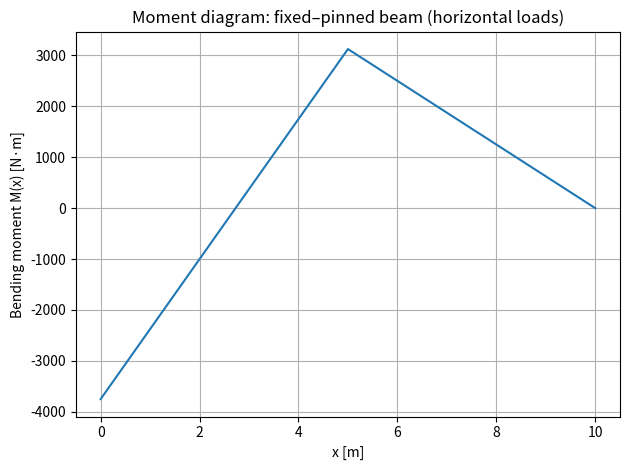

Source code (Python):
#!/usr/bin/env python3
"""
Fixed–Pinned (propped cantilever) equivalent beam under horizontal point loads
-----------------------------------------------------------------------------
Computes:
1) Left-end moment (fixed end) M0
2) Right-end moment ML = 0 (pinned)
3) Shear reactions at both ends (R0, RL)
4) Bending moment diagram M(x)
5) Candidate interior maxima/minima of M(x)

Model:
- Single equivalent Euler–Bernoulli beam
- x=0: fixed  -> w(0)=0, theta(0)=0 (reaction moment M0 allowed)
- x=L: pinned -> w(L)=0, M(L)=0 (rotation free)
- Horizontal point loads Pi at positions xi

Notes:
- This is still linear/small-deflection beam theory (a simple screening model).
"""

import numpy as np

# =========================
# INPUTS (edit these)
# =========================
L = 10.0  # [m] beam length

# Point loads: list of (x [m from left], P [N])
loads = [
    (5.0, 2000.0),
]

nx = 2001  # sampling resolution for moment diagram


# =========================
# CORE CALCULATIONS
# =========================
def M0_fixed_pinned_single_load(P, a, L):
    """
    Left fixed-end moment M0 for a fixed–pinned (propped cantilever) beam
    with a single point load P at x=a.

    Derivation via compatibility (M(L)=0 and w(L)=0) leads to:
        M0 = - P * a * (L - a) * (2L - a) / (2 L^2)

    Sanity checks:
    - a -> 0  => M0 -> 0
    - a -> L  => M0 -> 0
    """
    b = L - a
    return -P * a * b * (2*L - a) / (2 * L**2)


def M0_fixed_pinned(loads, L):
    """Superposition: total M0 is sum of individual contributions."""
    return sum(M0_fixed_pinned_single_load(P, a, L) for (a, P) in loads)


def end_reactions_from_ML(loads, L, M0, ML):
    """
    Given end moments M0 at x=0 and ML at x=L, compute end shears R0 and RL
    using the moment expression evaluated at x=L:

        M(L) = M0 + R0*L - sum(Pi*(L-xi)) = ML

    => R0 = (ML - M0 + sum(Pi*(L-xi))) / L
       RL = sum(Pi) - R0
    """
    Psum = sum(P for (x, P) in loads)
    tail = sum(P * (L - x) for (x, P) in loads)

    R0 = (ML - M0 + tail) / L
    RL = Psum - R0
    return R0, RL


def moment_along_beam(x, loads, M0, R0):
    """
    M(x) = M0 + R0*x - sum_{xi<=x} Pi*(x-xi)
    """
    x = np.asarray(x, dtype=float)
    M = M0 + R0 * x
    for (xi, P) in loads:
        dx = np.clip(x - xi, 0.0, None)
        M -= P * dx
    return M


def find_local_extrema(y):
    """Return indices of local extrema in sampled y."""
    dy = np.diff(y)
    eps = 1e-12 * max(1.0, np.max(np.abs(y)))
    s = np.sign(np.where(np.abs(dy) < eps, 0.0, dy))

    idx = []
    for i in range(1, len(s)):
        if s[i-1] > 0 and s[i] < 0:
            idx.append(i)
        elif s[i-1] < 0 and s[i] > 0:
            idx.append(i)
    return sorted(set(i for i in idx if 0 < i < len(y)-1))


# =========================
# RUN
# =========================
if __name__ == "__main__":
    # Validate
    for (x, P) in loads:
        if not (0.0 < x < L):
            raise ValueError(f"Load at x={x} must be within (0, L). Got L={L}.")

    # Fixed–Pinned boundary:
    ML = 0.0  # pinned end moment is zero by definition

    # 1) Compute left fixed-end moment M0 (superposition)
    M0 = M0_fixed_pinned(loads, L)

    # 2) Compute end reactions (shears)
    R0, RL = end_reactions_from_ML(loads, L, M0, ML)

    # 3) Moment diagram
    x = np.linspace(0.0, L, nx)
    M = moment_along_beam(x, loads, M0, R0)

    # 4) Candidates for interior peaks + endpoints
    cand = find_local_extrema(M)
    candidates = [(0.0, M[0], "end fixed (x=0)"), (L, M[-1], "end pinned (x=L)")]
    for i in cand:
        candidates.append((x[i], M[i], "interior"))
    candidates_sorted = sorted(candidates, key=lambda t: abs(t[1]), reverse=True)

    # =========================
    # PRINT
    # =========================
    print("\n=== Fixed–Pinned beam under horizontal point loads ===")
    print(f"L = {L:.6g} m")
    print("\nLoads (x [m], P [N]):")
    for (xi, P) in loads:
        print(f"  x = {xi:10.4f} m,  P = {P:12.4f} N")

    print("\n--- End moments ---")
    print(f"M_left  (fixed, x=0) : {M0: .6e} N·m")
    print(f"M_right (pinned,x=L) : {ML: .6e} N·m  (should be 0)")
    print(f"|M_left|             : {abs(M0): .6e} N·m")

    print("\n--- End reactions (shear) ---")
    print(f"R_left  at x=0 : {R0: .6e} N")
    print(f"R_right at x=L : {RL: .6e} N")
    print(f"Check sum V: R0+RL = {R0+RL:.6e} N,  sum(P) = {sum(P for _, P in loads):.6e} N")

    print("\n--- Boundary checks ---")
    print(f"M(0) = {M[0]: .6e} N·m  (should equal M_left)")
    print(f"M(L) = {M[-1]: .6e} N·m  (should be ~0 for pinned)")

    print("\n--- Largest moment candidates (by |M|) ---")
    topn = min(10, len(candidates_sorted))
    for k in range(topn):
        xi, Mi, tag = candidates_sorted[k]
        print(f"{k+1:2d}) x = {xi:10.4f} m,  M = {Mi: .6e} N·m,  |M| = {abs(Mi): .6e}  [{tag}]")

    # Save CSV
    out_csv = "moment_diagram_fixed_pinned.csv"
    np.savetxt(out_csv, np.column_stack([x, M]), delimiter=",", header="x_m,M_Nm", comments="")
    print(f"\nSaved moment diagram to: {out_csv}")

    # Plot (optional)
    try:
        import matplotlib.pyplot as plt
        plt.figure()
        plt.plot(x, M)
        plt.xlabel("x [m]")
        plt.ylabel("Bending moment M(x) [N·m]")
        plt.title("Moment diagram: fixed–pinned beam (horizontal loads)")
        plt.grid(True)
        plt.tight_layout()
        plt.show()
    except Exception as e:
        print(f"\nPlot skipped: {e}")
